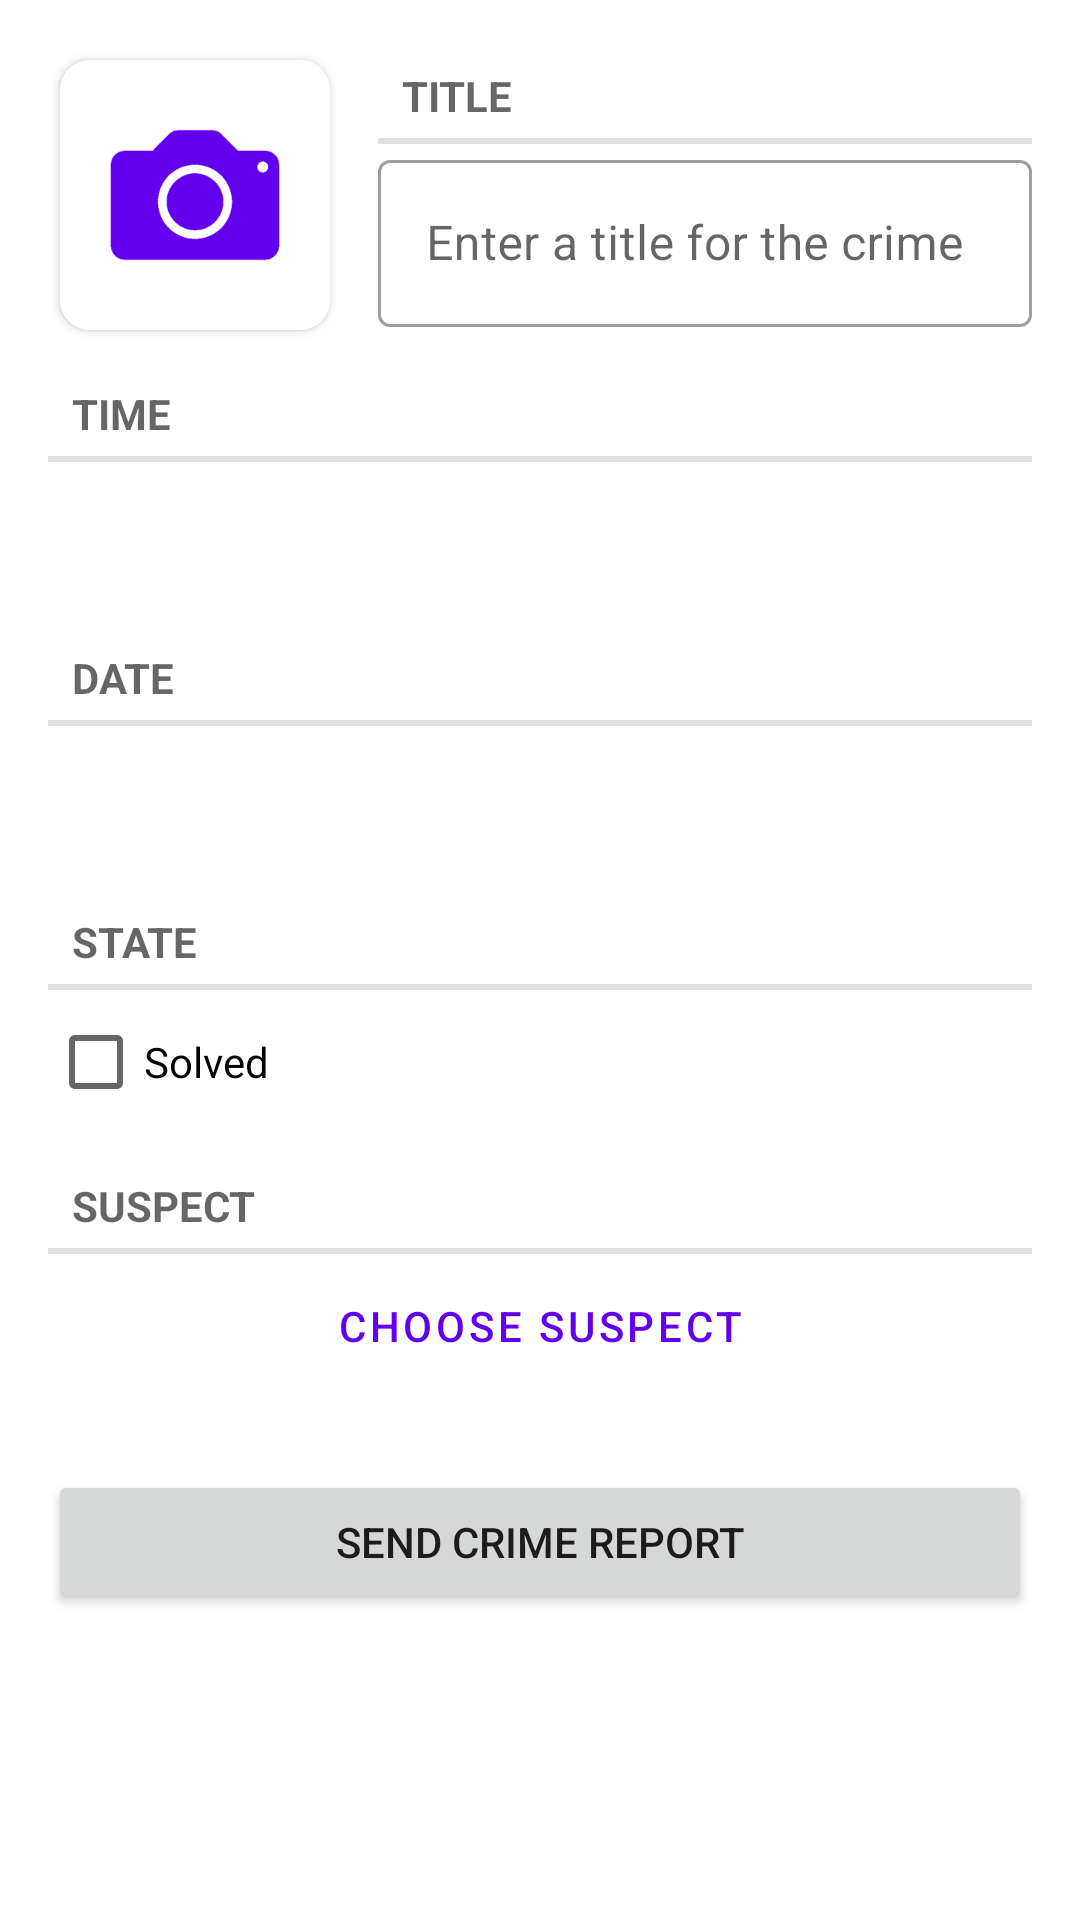

Produce the Android XML layout that renders to this screen, including the resource entries it uses.
<!-- AndroidManifest.xml: application theme Theme.CriminalIntent -->
<!-- res/layout/fragment_crime.xml -->
<?xml version="1.0" encoding="utf-8"?>
<ScrollView xmlns:android="http://schemas.android.com/apk/res/android"
    xmlns:app="http://schemas.android.com/apk/res-auto"
    xmlns:tools="http://schemas.android.com/tools"
    android:layout_width="match_parent"
    android:layout_height="match_parent"
    android:padding="16dp">

    <LinearLayout
        android:layout_width="match_parent"
        android:layout_height="wrap_content"
        android:orientation="vertical"
        android:focusable="false"
        android:focusableInTouchMode="true">

        <LinearLayout
            android:layout_width="match_parent"
            android:layout_height="wrap_content"
            android:orientation="horizontal"
            android:focusable="false"
            android:focusableInTouchMode="true">

            <androidx.cardview.widget.CardView
                android:layout_width="90dp"
                android:layout_height="90dp"
                android:layout_marginVertical="4dp"
                android:layout_marginStart="4dp"
                android:layout_marginEnd="16dp"
                app:cardCornerRadius="10dp">

                <ImageView
                    android:id="@+id/crime_photo"
                    android:layout_width="match_parent"
                    android:layout_height="match_parent"
                    android:contentDescription="@string/crime_photo_no_image_description"
                    android:cropToPadding="true"
                    android:focusable="true"
                    android:scaleType="centerCrop"
                    android:src="@drawable/placeholder_enabled"/>

            </androidx.cardview.widget.CardView>

            <LinearLayout
                android:id="@+id/input_linear_layout"
                android:layout_width="match_parent"
                android:layout_height="wrap_content"
                android:orientation="vertical"
                android:focusable="false"
                android:focusableInTouchMode="true">

                <TextView
                    style="?android:listSeparatorTextViewStyle"
                    android:layout_width="match_parent"
                    android:layout_height="wrap_content"
                    android:text="@string/crime_title_label" />

                <com.google.android.material.textfield.TextInputLayout
                    style="@style/Widget.MaterialComponents.TextInputLayout.OutlinedBox"
                    android:layout_width="match_parent"
                    android:layout_height="wrap_content"
                    android:hint="@string/crime_title_hint">

                    <com.google.android.material.textfield.TextInputEditText
                        android:id="@+id/crime_title"
                        android:layout_width="match_parent"
                        android:layout_height="wrap_content"
                        android:inputType="textMultiLine|textCapSentences" />
                </com.google.android.material.textfield.TextInputLayout>

            </LinearLayout>

        </LinearLayout>

        <TextView
            style="?android:listSeparatorTextViewStyle"
            android:layout_width="match_parent"
            android:layout_height="wrap_content"
            android:layout_marginTop="8dp"
            android:text="@string/crime_time_label"
            android:labelFor="@+id/crime_time" />

        <Button
            style="?attr/materialButtonOutlinedStyle"
            android:id="@+id/crime_time"
            android:layout_width="match_parent"
            android:layout_height="wrap_content"
            app:icon="@drawable/ic_time_24"
            app:iconPadding="8dp"
            app:iconGravity="end"
            tools:text="[TIME]" />

        <TextView
            style="?android:listSeparatorTextViewStyle"
            android:layout_width="match_parent"
            android:layout_height="wrap_content"
            android:layout_marginTop="8dp"
            android:text="@string/crime_date_label"
            android:labelFor="@+id/crime_date" />

        <Button
            style="?attr/materialButtonOutlinedStyle"
            android:id="@+id/crime_date"
            android:layout_width="match_parent"
            android:layout_height="wrap_content"
            app:icon="@drawable/ic_date_24"
            app:iconPadding="8dp"
            app:iconGravity="end"
            tools:text="[DATE]" />

        <TextView
            style="?android:listSeparatorTextViewStyle"
            android:layout_width="match_parent"
            android:layout_height="wrap_content"
            android:layout_marginTop="8dp"
            android:text="@string/crime_state_label"
            android:labelFor="@+id/crime_solved"/>

        <CheckBox
            android:id="@+id/crime_solved"
            android:layout_width="match_parent"
            android:layout_height="wrap_content"
            android:text="@string/crime_solved_label"/>

        <TextView
            style="?android:listSeparatorTextViewStyle"
            android:layout_width="match_parent"
            android:layout_height="wrap_content"
            android:layout_marginTop="8dp"
            android:text="@string/crime_suspect_label"
            android:labelFor="@+id/crime_suspect"/>

        <Button
            style="?attr/materialButtonOutlinedStyle"
            android:id="@+id/crime_suspect"
            android:layout_width="match_parent"
            android:layout_height="wrap_content"
            android:text="@string/crime_suspect_text"
            app:icon="@drawable/ic_person_add_24"
            app:iconGravity="end" />

        <Button
            android:id="@+id/crime_report"
            android:layout_width="match_parent"
            android:layout_height="wrap_content"
            android:layout_marginTop="24dp"
            android:text="@string/crime_report_text"
            app:icon="@drawable/ic_send_24"
            app:iconPadding="8dp"
            app:iconGravity="end" />

    </LinearLayout>

</ScrollView>
<!-- resources referenced by this layout -->
<resources>
  <!-- drawable placeholder_enabled: png bitmap (drawable, 6482 bytes) -->
  <string name="crime_date_label">Date</string>
  <string name="crime_photo_no_image_description">Take photo of crime scene (photo not set)</string>
  <string name="crime_report_text">Send Crime Report</string>
  <string name="crime_solved_label">Solved</string>
  <string name="crime_state_label">State</string>
  <string name="crime_suspect_label">Suspect</string>
  <string name="crime_suspect_text">Choose Suspect</string>
  <string name="crime_time_label">Time</string>
  <string name="crime_title_hint">Enter a title for the crime</string>
  <string name="crime_title_label">Title</string>
  <style name="Theme.CriminalIntent" parent="Theme.MaterialComponents.DayNight.NoActionBar">
          
          <item name="colorPrimary">@color/purple_500</item>
          <item name="colorPrimaryVariant">@color/purple_700</item>
          <item name="colorOnPrimary">@color/white</item>
          
  
          <item name="colorSecondary">@color/purple_500</item>
          <item name="colorSecondaryVariant">@color/teal_700</item>
          <item name="colorOnSecondary">@color/black</item>
          
          <item name="android:statusBarColor" tools:targetApi="l">?attr/colorPrimaryVariant</item>
          
      </style>
  <!-- not gathered from this repository: default colours our renderer supplied (Android Studio template values) -->
  <color name="purple_500">#FF6200EE</color>
  <color name="purple_700">#FF3700B3</color>
  <color name="teal_700">#FF018786</color>
  <color name="black">#FF000000</color>
  <color name="white">#FFFFFFFF</color>
</resources>
